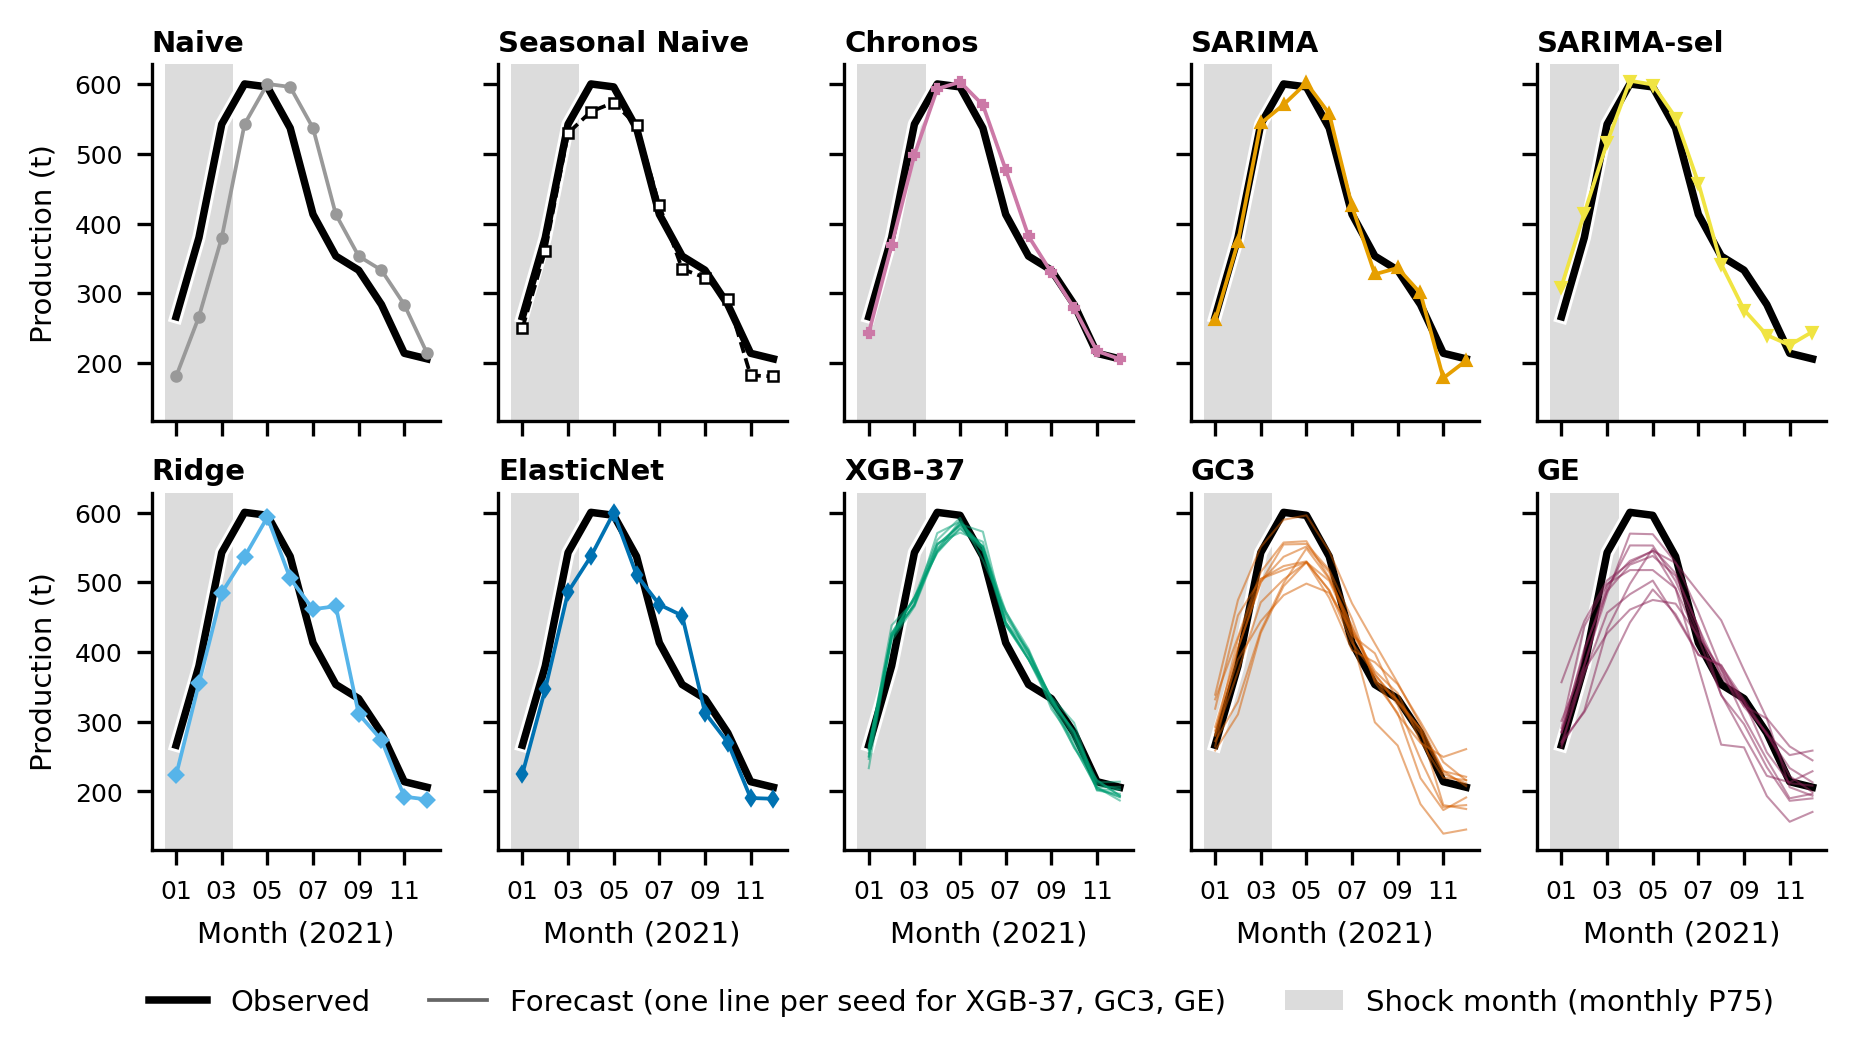

Values plotted in this chart, from the file beside it:
modelo, semilla, fecha, y_pred, y_observed, shock_P75_mensual
Naive, , 2021-01, 180.7, 266.3, True
Naive, , 2021-02, 266.3, 379.9, True
Naive, , 2021-03, 379.9, 542.6, True
Naive, , 2021-04, 542.6, 600.3, False
Naive, , 2021-05, 600.3, 596, False
Naive, , 2021-06, 596, 537, False
Naive, , 2021-07, 537, 413.2, False
Naive, , 2021-08, 413.2, 353.3, False
Naive, , 2021-09, 353.3, 333.2, False
Naive, , 2021-10, 333.2, 283.8, False
Naive, , 2021-11, 283.8, 213.9, False
Naive, , 2021-12, 213.9, 205.9, False
Seasonal Naive, , 2021-01, 250.1, 266.3, True
Seasonal Naive, , 2021-02, 361.1, 379.9, True
Seasonal Naive, , 2021-03, 529.7, 542.6, True
Seasonal Naive, , 2021-04, 560.6, 600.3, False
Seasonal Naive, , 2021-05, 573.6, 596, False
Seasonal Naive, , 2021-06, 541.2, 537, False
Seasonal Naive, , 2021-07, 426.2, 413.2, False
Seasonal Naive, , 2021-08, 334.8, 353.3, False
Seasonal Naive, , 2021-09, 322.5, 333.2, False
Seasonal Naive, , 2021-10, 291.6, 283.8, False
Seasonal Naive, , 2021-11, 182.2, 213.9, False
Seasonal Naive, , 2021-12, 180.7, 205.9, False
Chronos, , 2021-01, 243.2, 266.3, True
Chronos, , 2021-02, 368.7, 379.9, True
Chronos, , 2021-03, 498.7, 542.6, True
Chronos, , 2021-04, 593.2, 600.3, False
Chronos, , 2021-05, 603.2, 596, False
Chronos, , 2021-06, 570.1, 537, False
Chronos, , 2021-07, 477.4, 413.2, False
Chronos, , 2021-08, 381.9, 353.3, False
Chronos, , 2021-09, 329.9, 333.2, False
Chronos, , 2021-10, 278.6, 283.8, False
Chronos, , 2021-11, 217.1, 213.9, False
Chronos, , 2021-12, 205.7, 205.9, False
SARIMA, , 2021-01, 261.1, 266.3, True
SARIMA, , 2021-02, 373.4, 379.9, True
SARIMA, , 2021-03, 543.7, 542.6, True
SARIMA, , 2021-04, 570.6, 600.3, False
SARIMA, , 2021-05, 601.7, 596, False
SARIMA, , 2021-06, 557.6, 537, False
SARIMA, , 2021-07, 424.7, 413.2, False
SARIMA, , 2021-08, 327.4, 353.3, False
SARIMA, , 2021-09, 336.3, 333.2, False
SARIMA, , 2021-10, 300.1, 283.8, False
SARIMA, , 2021-11, 178.3, 213.9, False
SARIMA, , 2021-12, 203.4, 205.9, False
SARIMA-sel, , 2021-01, 309.6, 266.3, True
SARIMA-sel, , 2021-02, 414.9, 379.9, True
SARIMA-sel, , 2021-03, 516.3, 542.6, True
SARIMA-sel, , 2021-04, 604.9, 600.3, False
SARIMA-sel, , 2021-05, 599.4, 596, False
SARIMA-sel, , 2021-06, 552.2, 537, False
SARIMA-sel, , 2021-07, 458.1, 413.2, False
SARIMA-sel, , 2021-08, 342, 353.3, False
SARIMA-sel, , 2021-09, 276.3, 333.2, False
SARIMA-sel, , 2021-10, 240, 283.8, False
SARIMA-sel, , 2021-11, 225.6, 213.9, False
SARIMA-sel, , 2021-12, 244.9, 205.9, False
... 384 more rows
